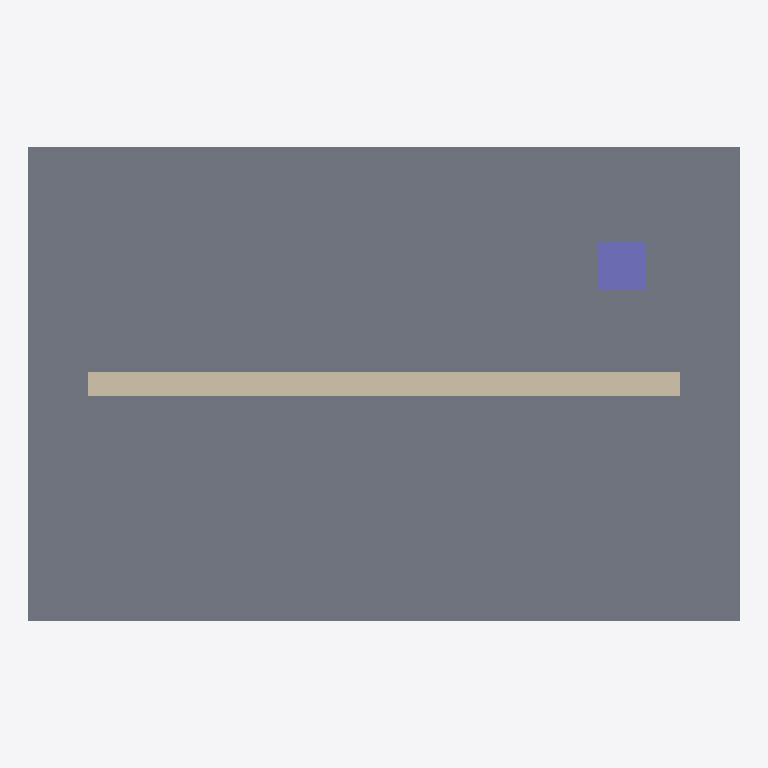
Plan cut of the same IFC building model at storey 'Level 1' (level 0.00 m, cut at 1.40 m), seen from above with north up, elements coloured by IFC class: 1 slab (grey), 1 wall (beige), 1 column (violet). Cut surfaces are drawn darker.
Extent 6.0 m × 4.0 m × 3.2 m (x, y, z). Storeys (1): Level 1 at 0.00 m. Elements (3): 1 IfcColumn, 1 IfcSlab, 1 IfcWall.

HEADER;
FILE_DESCRIPTION(('ViewDefinition [CoordinationView_V2.0]'),'2;1');
FILE_NAME('sample_wall.ifc','2026-10-31T00:00:00',('Field BIM Viewer'),('Field BIM Viewer'),'fbvconv','fbvconv','');
FILE_SCHEMA(('IFC4'));
ENDSEC;
DATA;
#30=IFCPROJECT('0Yvh4$d$H4PgX8k1$f$x01',#5,'Sample Project',$,$,$,$,(#24),#14);
#43=IFCSITE('0Yvh4$d$H4PgX8k1$f$x02',#5,'Site',$,$,#42,$,$,.ELEMENT.,$,$,$,$,$);
#45=IFCBUILDING('0Yvh4$d$H4PgX8k1$f$x03',#5,'Building',$,$,#44,$,$,.ELEMENT.,$,$,$);
#47=IFCBUILDINGSTOREY('0Yvh4$d$H4PgX8k1$f$x04',#5,'Level 1',$,$,#46,$,$,.ELEMENT.,0.0);
#87=IFCSLAB('0Yvh4$d$H4PgX8k1$f$x22',#5,'Slab S-1',$,$,#82,#86,'S-1',$);
#69=IFCWALL('0Yvh4$d$H4PgX8k1$f$x20',#5,'Wall W-1',$,$,#68,#67,'W-1',$);
#77=IFCCOLUMN('0Yvh4$d$H4PgX8k1$f$x21',#5,'Column C-1',$,$,#72,#76,'C-1',$);
ENDSEC;
